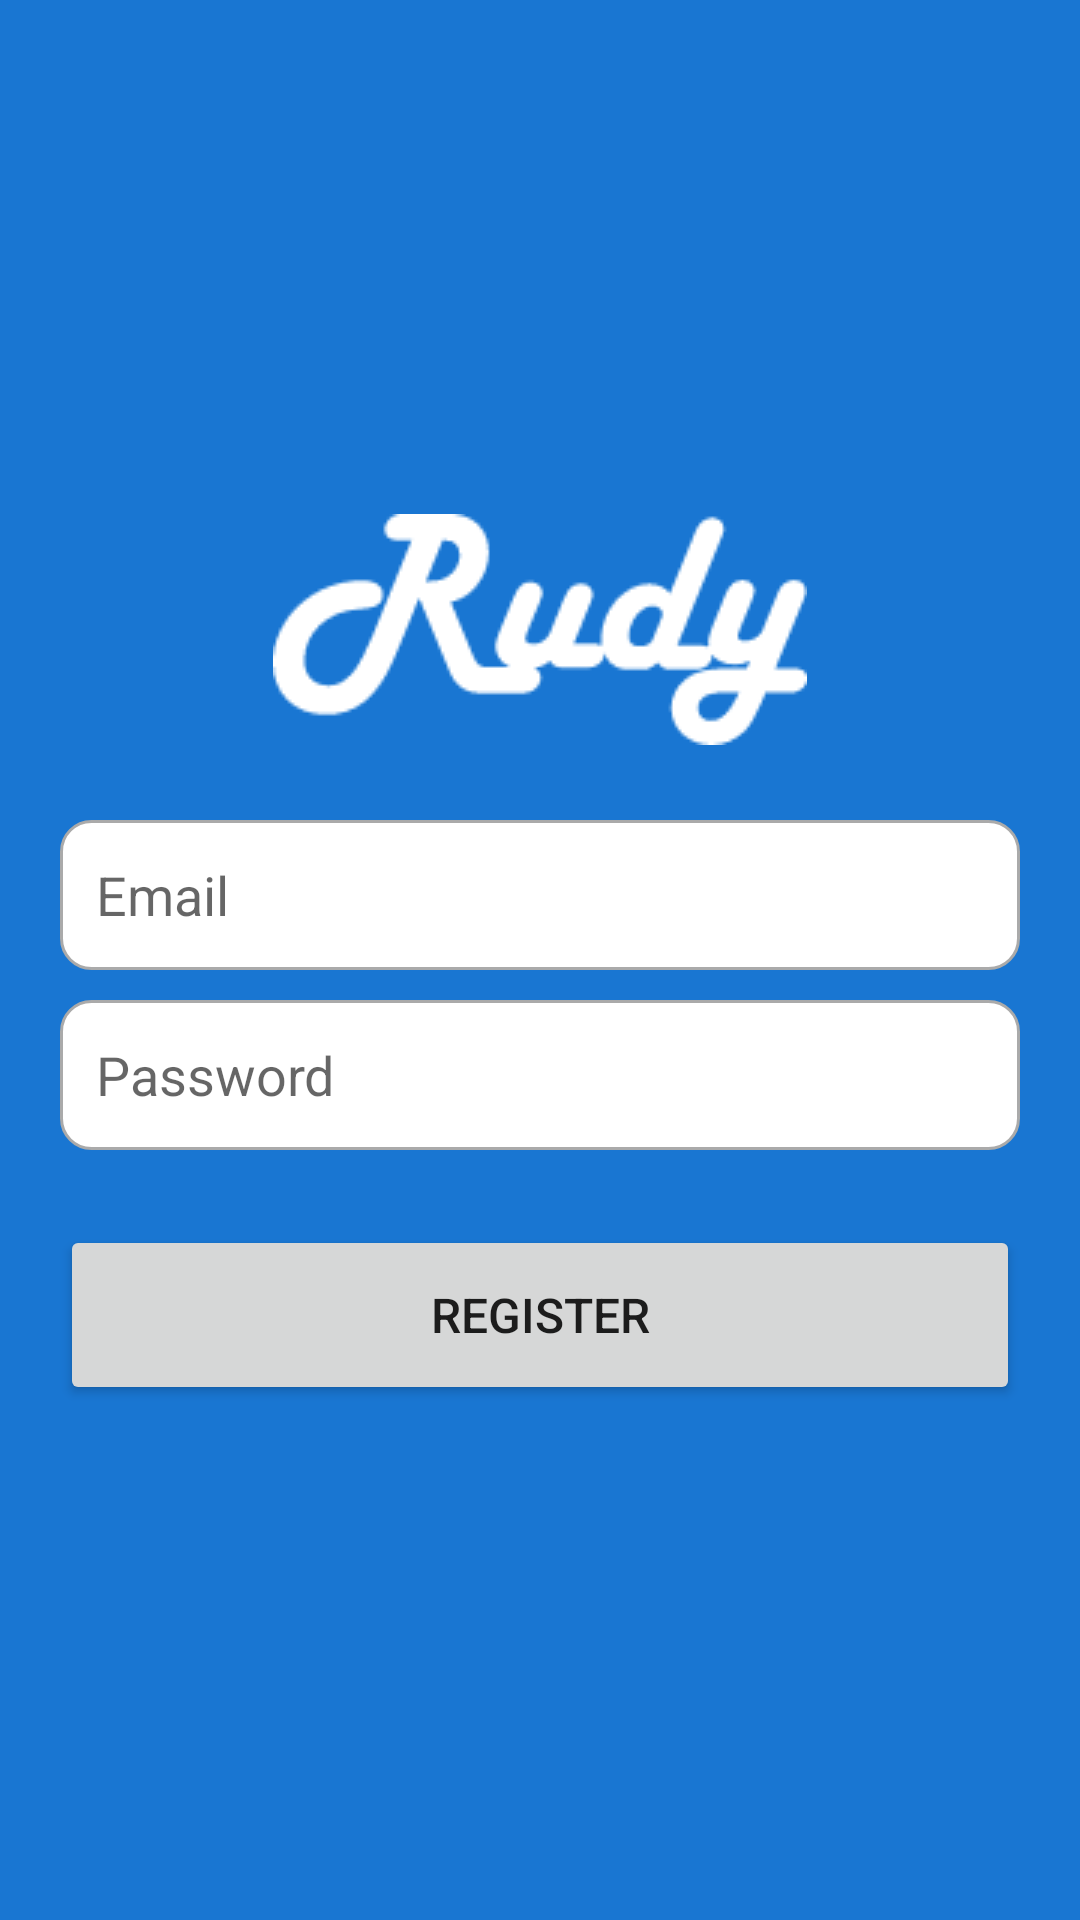

Write the Android layout XML for this screen, with the resource values it uses.
<!-- AndroidManifest.xml: application theme Theme.RudyJava -->
<!-- res/layout/activity_register.xml -->
<?xml version="1.0" encoding="utf-8"?>
<LinearLayout xmlns:android="http://schemas.android.com/apk/res/android"
    xmlns:tools="http://schemas.android.com/tools"
    android:layout_width="match_parent"
    android:layout_height="match_parent"
    android:background="@color/colorPrimaryDark"
    android:gravity="center"
    android:orientation="vertical"
    tools:context=".RegisterActivity">

    <ImageView
        android:layout_width="wrap_content"
        android:layout_height="wrap_content"
        android:layout_marginBottom="20dp"
        android:src="@drawable/logo" />

    <EditText
        android:layout_width="match_parent"
        android:layout_height="50dp"
        android:layout_marginVertical="5dp"
        android:layout_marginLeft="20dp"
        android:layout_marginTop="50dp"
        android:layout_marginRight="20dp"
        android:background="@drawable/custom_input"
        android:drawablePadding="12dp"
        android:ems="10"
        android:hint="Email"
        android:inputType="textEmailAddress"
        android:paddingStart="12dp"
        android:paddingEnd="12dp" />

    <EditText
        android:layout_width="match_parent"
        android:layout_height="50dp"
        android:layout_marginVertical="5dp"
        android:layout_marginLeft="20dp"
        android:layout_marginTop="50dp"
        android:layout_marginRight="20dp"
        android:background="@drawable/custom_input"
        android:drawablePadding="12dp"
        android:ems="10"
        android:hint="Password"
        android:inputType="textEmailAddress"
        android:paddingStart="12dp"
        android:paddingEnd="12dp" />

    <Button
        android:layout_width="match_parent"
        android:layout_height="60dp"
        android:layout_marginStart="20dp"
        android:layout_marginTop="20dp"
        android:layout_marginEnd="20dp"
        android:text="Register"
        android:textSize="16sp" />

</LinearLayout>
<!-- resources referenced by this layout -->
<resources>
  <color name="colorPrimaryDark">#1976D2</color>
  <!-- drawable custom_input (drawable) -->
  <?xml version="1.0" encoding="utf-8"?>
  <selector xmlns:android="http://schemas.android.com/apk/res/android">
      <item android:state_enabled="true" android:state_focused="true">
          <shape android:shape="rectangle">
              <solid android:color="@color/colorWhite"/>
              <corners android:radius="10dp"/>
              <stroke android:color="@color/colorPrimary" android:width="1dp"/>
          </shape>
      </item>
  
      <item android:state_enabled="true">
          <shape android:shape="rectangle">
              <solid android:color="@color/colorWhite"/>
              <corners android:radius="10dp"/>
              <stroke android:color="@android:color/darker_gray" android:width="1dp"/>
          </shape>
      </item>
  </selector>
  <!-- drawable logo: png bitmap (drawable, 3548 bytes) -->
  <style name="Theme.RudyJava" parent="Theme.MaterialComponents.DayNight.DarkActionBar">
          
          <item name="colorPrimary">@color/purple_500</item>
          <item name="colorPrimaryVariant">@color/purple_700</item>
          <item name="colorOnPrimary">@color/white</item>
          
          <item name="colorSecondary">@color/teal_200</item>
          <item name="colorSecondaryVariant">@color/teal_700</item>
          <item name="colorOnSecondary">@color/black</item>
          
          <item name="android:statusBarColor" tools:targetApi="l">?attr/colorPrimaryVariant</item>
          
      </style>
  <color name="colorWhite">#FFFFFF</color>
  <color name="colorPrimary">#2196F3</color>
  <color name="purple_500">#FF6200EE</color>
  <color name="purple_700">#FF3700B3</color>
  <color name="white">#FFFFFFFF</color>
  <color name="teal_200">#FF03DAC5</color>
  <color name="teal_700">#FF018786</color>
  <color name="black">#FF000000</color>
</resources>
